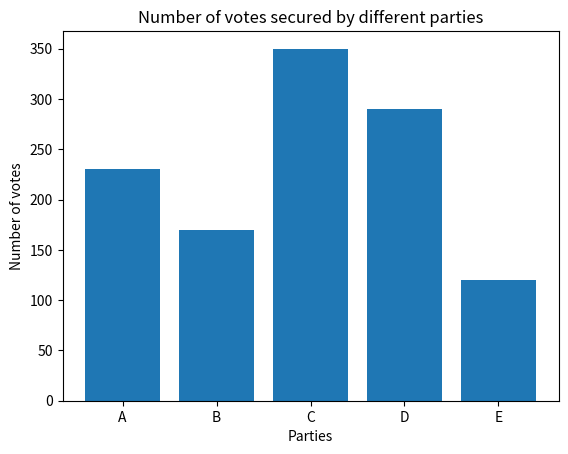

Here is the Python script that generated this plot:
# [redacted]

# Exercise 5
import matplotlib.pyplot as plt
import numpy as np
party = ['A', 'B', 'C', 'D', 'E']
votes = [230, 170, 350, 290, 120]
plt.title("Number of votes secured by different parties")
plt.xlabel("Parties")
plt.ylabel("Number of votes")
plt.bar(party, votes)
plt.show()
